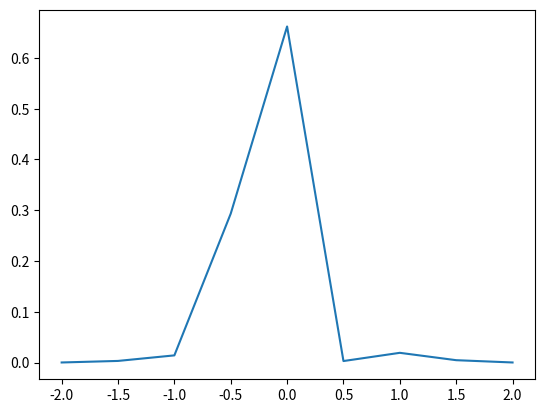
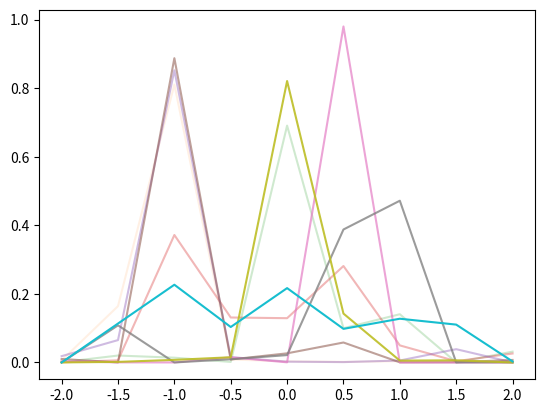
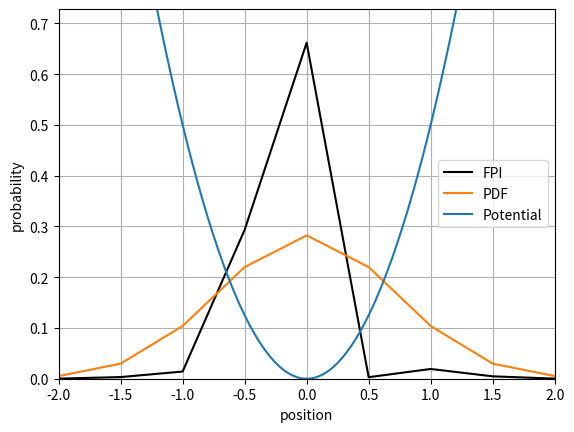

Source code (Python) for these figures, in order:
import numpy as np
import matplotlib.pyplot as plt
import math as mt
import random as rdm

'''values'''
mass = 1

x0 = -2       #lower bound
x1 = 2        #upper bound
ti = 0        #start time
tf = 5        #finish time

n_t = 7                         #Number of time points
divs_x = 2                      #Division of space points (i.e whole numbs, half, third etc)
n_x = divs_x * (x1 - x0) + 1    #number of spatial points

'sample sizes'
N= int(10e+1)                   #number of samples for prop calc

N_fin = 10e+1                   #finishing point logarithmic scale
base = 2                        #base for logarithmic scale
nbr = 10                        #number of graphs


'''determinants/shorthands'''
m = mass                       #shorthand for mass

a = (tf-ti)/(n_t-1)                  #size of time step
t_points = np.linspace(ti, tf, n_t)  #time lattice points
x_points = np.linspace(x0, x1, n_x)  #spacial lattice points

n = n_x                          #shorthand for no.x points
x = x_points                     #shorthand for lattice points

exp = mt.log(N_fin, base)       #exponent for end value of logarithm range


"""Defining functions"""
def path_gen(xs, x0):
    """path generator"""

    lgt = len(xs)
    path = np.zeros([lgt])
    path[0]=path[lgt-1]=x0
    for i in range(1,lgt-1):
        path[i]=rdm.choice(xs)
    return path

def pot(x):
    """simple harmonic oscillator potential"""

    V = 1/2*(x)**2
    return V

def Engy(path, potential):
    """calculating energies"""

    E_path = [0]
    for i in range(0, n-1):
        KE = m/2*((path[i+1]-path[i])/a)**2
        PE = potential((path[i+1]+path[i])/2)
        E_tot = KE + PE
        E_path+=  E_tot
    return E_path

def Wght(energy):
    """calculating weight"""

    weight = np.exp(-a*energy)
    return weight

def prop(points, potential, path, energy, samples):
    """calculating propagator"""

    l_size = len(points)
    G = np.zeros([l_size])
    run = int(samples/l_size)
    for x0 in points:
        for i in range(0, run):
            p = path(points, x0)
            E = energy(p, potential)
            W = Wght(E)
            indx = np.where(points == x0)
            G[indx] += W
    return G

def pdf(x):
    """prob density function"""

    prob = (np.exp(-(x ** 2 / 2)) / np.pi ** (1 / 4)) ** 2
    return prob

def norm(array):
    """normalisation function"""

    total = sum(array)
    if total > 0:
        normalised = array/total
        return normalised
    else:
        return 0


'''Plotting PDF'''
#values
G = prop(x, pot, path_gen, Engy, N)
Norm_G = norm(G)
y1 = Norm_G

#Graph
plt.figure()
plt.plot(x, y1)
plt.show()


'''repeating propagator for smaller samples'''
#Sample size
Ns = np.logspace(start=0, stop= exp, base=base, num=nbr)
lng = len(Ns)

#values
Gs = np.zeros([lng, n])
for j in range(0, lng):
    for i in Ns:
        Gs[j] = prop(x, pot, path_gen, Engy, int(i))

#normalising valuesa
Norm_Gs = np.zeros([lng,n])
for i in range(0,lng):
    Norm_Gs[i] = norm(Gs[i])
ys = Norm_Gs

'plotting graphs'
As = np.linspace(int(1/lng), 1, lng)    #Alpha valeus

plt.figure()
for j in range(0, lng):
    plt.plot(x, ys[j], alpha = As[j])
plt.show()


'''plot of FPI and standard formulation'''
#calculate potential and analytic pdf'
pdf_A = pdf(x)
y2 = norm(pdf_A)

l = 100 * (x1 - x0) + 1
xs = np.linspace(-2, 2, l)
ys = pot(xs)

#plotting graphs'
plt.figure()
plt.plot(x , y1, label = 'FPI', color = 'k')
plt.plot(x , y2, label = 'PDF', color = 'tab:orange' )
plt.plot(xs, ys, label = 'Potential', color = 'tab:blue')
plt.legend()
plt.grid()
plt.xlim(-2, 2)
plt.xlabel('position')
plt.ylabel('probability')
plt.ylim(0, max(y1) + 0.1*max(y1))
plt.show()





